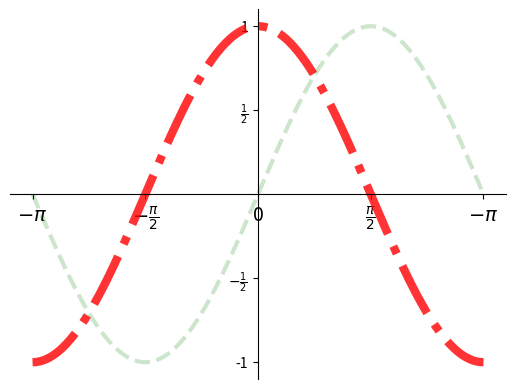

Python code for this plot:

'''
    基本的绘图：
            平面直接坐标系
'''

import numpy as np
import matplotlib.pyplot as plt

#使用线性拆分
x = np.linspace(-np.pi, np.pi, 200)
sinx = np.sin(x)
cosx = np.cos(x)


plt.plot(x, sinx, linestyle='--',linewidth=3,color='green',alpha=0.2)
plt.plot(x, cosx, linestyle='-.',linewidth=6,color='red',alpha=0.8)


# 设置刻度
plt.xticks([-np.pi, -np.pi / 2, 0, np.pi / 2, np.pi]
           , [r'$-\pi$', r'$-\frac{\pi}{2}$',
              '0',
              r'$\frac{\pi}{2}$', r'$-\pi$']
           , fontsize=25
           )
plt.yticks([-1, -1 / 2, 0, 1 / 2, 1]
           , ['-1', r'$-\frac{1}{2}$',
              '0',
              r'$\frac{1}{2}$', '1']
           , fontsize=25
           )


ax = plt.gca()

# 上 和 右 设置为没有颜色
top = ax.spines['top'].set_color('none')
right = ax.spines['right'].set_color('none')

#移动 左 和 下 的位置
left = ax.spines['left'].set_position(('data',0))
bottom = ax.spines['bottom'].set_position(('data',0))



#（因为移动了位置）重新设置一下字体大小
plt.xticks(fontsize=14)
# 去掉y轴的0，两边重合了
plt.yticks([-1, -1 / 2, 1 / 2, 1])



plt.show()  # 显示图片，阻塞方法




